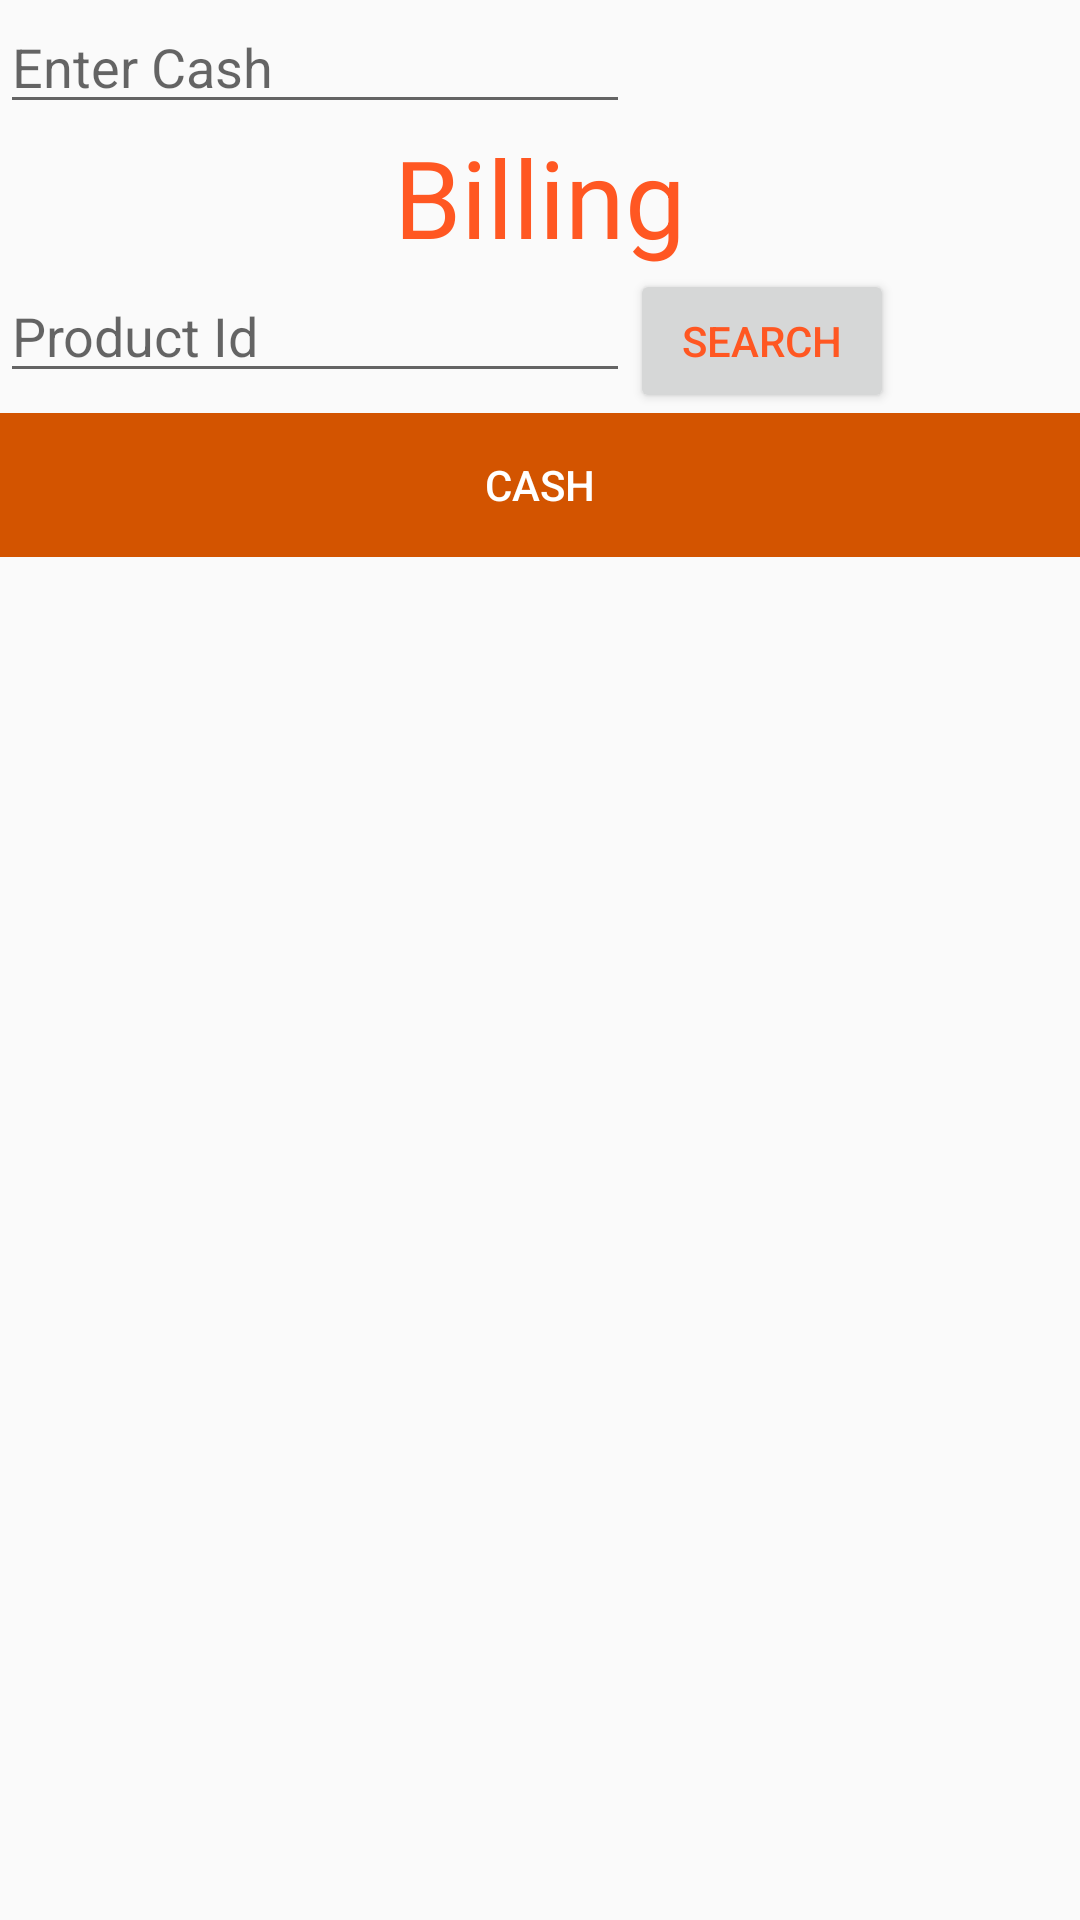

Reconstruct the res/layout file that produces this screen, plus the resources it refers to.
<!-- AndroidManifest.xml: application theme AppTheme -->
<!-- res/layout/activity_cashier.xml -->
<?xml version="1.0" encoding="utf-8"?>
<RelativeLayout xmlns:android="http://schemas.android.com/apk/res/android"
    xmlns:tools="http://schemas.android.com/tools"
    android:layout_width="match_parent"
    android:layout_height="match_parent"
    android:animateLayoutChanges="true"
    android:id="@+id/rl_cashier"
    tools:context="com.example.sydney.psov3.Cashier">
    <LinearLayout
        android:id="@+id/ll_ec"
        android:layout_width="wrap_content"
        android:focusable="false"
        android:layout_height="wrap_content">
        <EditText
            android:id="@+id/txt_cash"
            android:layout_width="match_parent"
            android:layout_height="wrap_content"
            android:ems="10"
            android:focusable="true"
            android:hint="Enter Cash"
            android:inputType="numberDecimal" />
    </LinearLayout>
    <TabHost
        android:layout_width="match_parent"
        android:id="@+id/tabHost"
        android:layout_height="match_parent"
        android:layout_below="@id/ll_ec">

        <LinearLayout
            android:layout_width="match_parent"
            android:layout_height="match_parent"
            android:orientation="vertical">

            <TabWidget
                android:id="@android:id/tabs"
                android:layout_width="match_parent"
                android:layout_height="wrap_content" />

            <FrameLayout
                android:id="@android:id/tabcontent"
                android:layout_width="match_parent"
                android:layout_height="match_parent">

                <LinearLayout
                    android:id="@+id/tab1"
                    android:layout_width="match_parent"
                    android:layout_height="match_parent"
                    android:orientation="vertical">

                    <LinearLayout
                        android:id="@+id/linearLayout"
                        android:layout_width="match_parent"
                        android:layout_height="wrap_content"

                        android:orientation="horizontal">

                        <TextView
                            android:id="@+id/lbl_bill"
                            android:layout_width="0dp"
                            android:layout_height="wrap_content"
                            android:layout_weight="1"
                            android:text="Billing"
                            android:textAlignment="center"
                            android:textColor="#ff5722"
                            android:textSize="36sp" />

                    </LinearLayout>

                    <LinearLayout
                        android:id="@+id/linearLayout2"
                        android:layout_width="match_parent"
                        android:layout_height="wrap_content"
                        android:orientation="horizontal">

                        <EditText
                            android:id="@+id/txt_cashier_search"
                            android:layout_width="wrap_content"
                            android:layout_height="wrap_content"
                            android:ems="10"
                            android:hint="Product Id"
                            android:inputType="number" />

                        <Button
                            android:id="@+id/btn_cashier_search"
                            android:layout_width="wrap_content"
                            android:layout_height="wrap_content"
                            android:onClick="search"
                            android:text="Search"
                            android:textColor="#ff5722" />
                    </LinearLayout>

                    <LinearLayout
                        android:layout_width="match_parent"
                        android:layout_height="wrap_content"
                        android:layout_marginBottom="115dp"
                        android:orientation="vertical"
                        android:weightSum="1">

                        <Button
                            android:id="@+id/btn_print"
                            android:layout_width="match_parent"
                            android:layout_height="wrap_content"
                            android:background="#d35400"
                            android:onClick="priceClick"
                            android:text="Cash"
                            android:textColor="#ffffff" />

                        <LinearLayout
                            android:layout_width="match_parent"
                            android:layout_height="wrap_content"
                            android:orientation="horizontal">

                        </LinearLayout>

                        <GridView
                            android:id="@+id/grd_sell"
                            android:layout_width="match_parent"
                            android:layout_height="wrap_content"
                            android:numColumns="3" />

                    </LinearLayout>
                </LinearLayout>

                <LinearLayout
                    android:id="@+id/tab2"
                    android:layout_width="match_parent"
                    android:layout_height="match_parent"
                    android:orientation="vertical">

                </LinearLayout>

                <LinearLayout
                    android:id="@+id/tab3"
                    android:layout_width="match_parent"
                    android:layout_height="match_parent"
                    android:orientation="vertical">

                </LinearLayout>
            </FrameLayout>
        </LinearLayout>
    </TabHost>

</RelativeLayout>
<!-- resources referenced by this layout -->
<resources>
  <style name="AppTheme" parent="Theme.AppCompat.Light.DarkActionBar">
          
          <item name="colorPrimary">#e67e22</item>
          <item name="colorPrimaryDark">#d35400</item>
          <item name="colorAccent">@color/colorAccent</item>
      </style>
  <color name="colorAccent">#FF4081</color>
  
      //Mark's custom colors
</resources>
